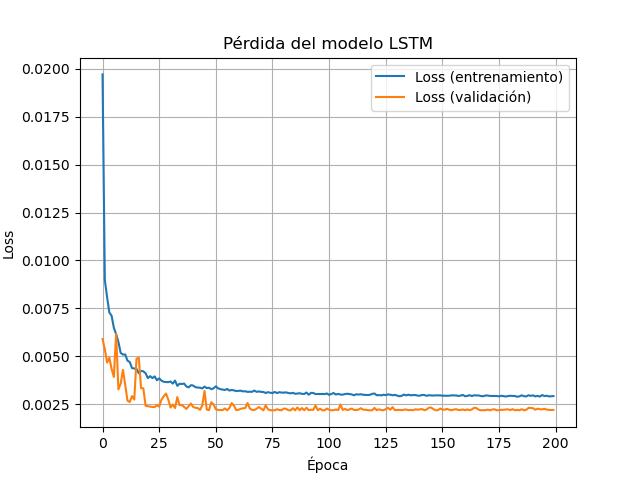

Data behind this chart, as committed beside it:
loss, mape, val_loss, val_mape
0.01971, 75521, 0.005899, 36.48
0.008993, 45255, 0.005375, 28.67
0.008087, 36348, 0.004667, 32.95
0.007287, 41731, 0.004931, 38.09
0.007112, 36439, 0.004338, 36.69
0.006481, 33437, 0.003919, 33.11
0.006148, 30478, 0.00617, 22.09
0.005749, 37190, 0.003267, 24.22
0.005174, 32051, 0.003565, 20.72
0.00509, 29696, 0.004289, 20.78
0.005091, 31930, 0.003514, 33.7
0.00477, 25305, 0.00268, 23.39
0.004699, 28833, 0.002609, 23.92
0.004382, 22742, 0.002918, 28.19
0.004363, 24984, 0.002739, 24.01
0.004341, 22352, 0.004871, 20.97
0.004113, 34222, 0.004919, 21.16
0.004234, 25902, 0.003329, 27.63
0.004212, 29830, 0.003328, 28.13
0.004112, 30632, 0.002411, 23.22
0.003857, 28558, 0.002389, 22.61
0.003962, 28007, 0.00237, 21.73
0.003859, 24994, 0.002351, 20.26
0.003948, 29696, 0.002345, 22.84
0.003748, 24704, 0.002446, 19.73
0.003846, 26702, 0.002373, 20.7
0.003726, 25823, 0.002733, 19.98
0.003667, 26496, 0.00291, 18.88
0.003651, 21918, 0.003055, 18.81
0.003648, 22766, 0.002744, 18.61
0.003681, 20106, 0.002327, 19.8
0.003572, 27690, 0.002473, 18.26
0.003728, 25141, 0.002297, 19.09
0.003457, 27654, 0.002869, 18.92
0.003565, 19337, 0.002444, 18.62
0.00355, 29649, 0.002452, 24.63
0.003574, 29179, 0.002358, 19.86
0.003422, 22312, 0.002249, 19.62
0.003376, 20889, 0.002389, 18.28
0.003489, 28454, 0.002532, 23.24
0.00347, 24271, 0.002349, 19.89
0.003387, 25769, 0.002309, 18.4
0.003364, 25747, 0.002297, 18.15
0.003359, 25796, 0.002202, 19.32
0.00332, 24220, 0.00243, 18.21
0.003414, 19228, 0.003186, 19.29
0.003337, 22591, 0.002215, 20.62
0.003357, 24890, 0.00219, 19.42
0.003279, 21864, 0.002597, 19.21
0.003327, 23067, 0.00249, 18.32
0.00343, 26049, 0.002229, 19.11
0.003326, 24226, 0.002202, 18.81
0.003282, 18594, 0.002191, 19.76
0.00326, 29617, 0.002189, 18.98
0.003238, 23791, 0.002277, 23.03
0.003292, 18986, 0.00218, 19.18
0.003208, 26734, 0.002295, 20.42
0.003239, 22807, 0.002554, 19.49
0.003218, 23668, 0.002421, 18.4
0.00318, 20962, 0.00219, 18.22
... 140 more rows
